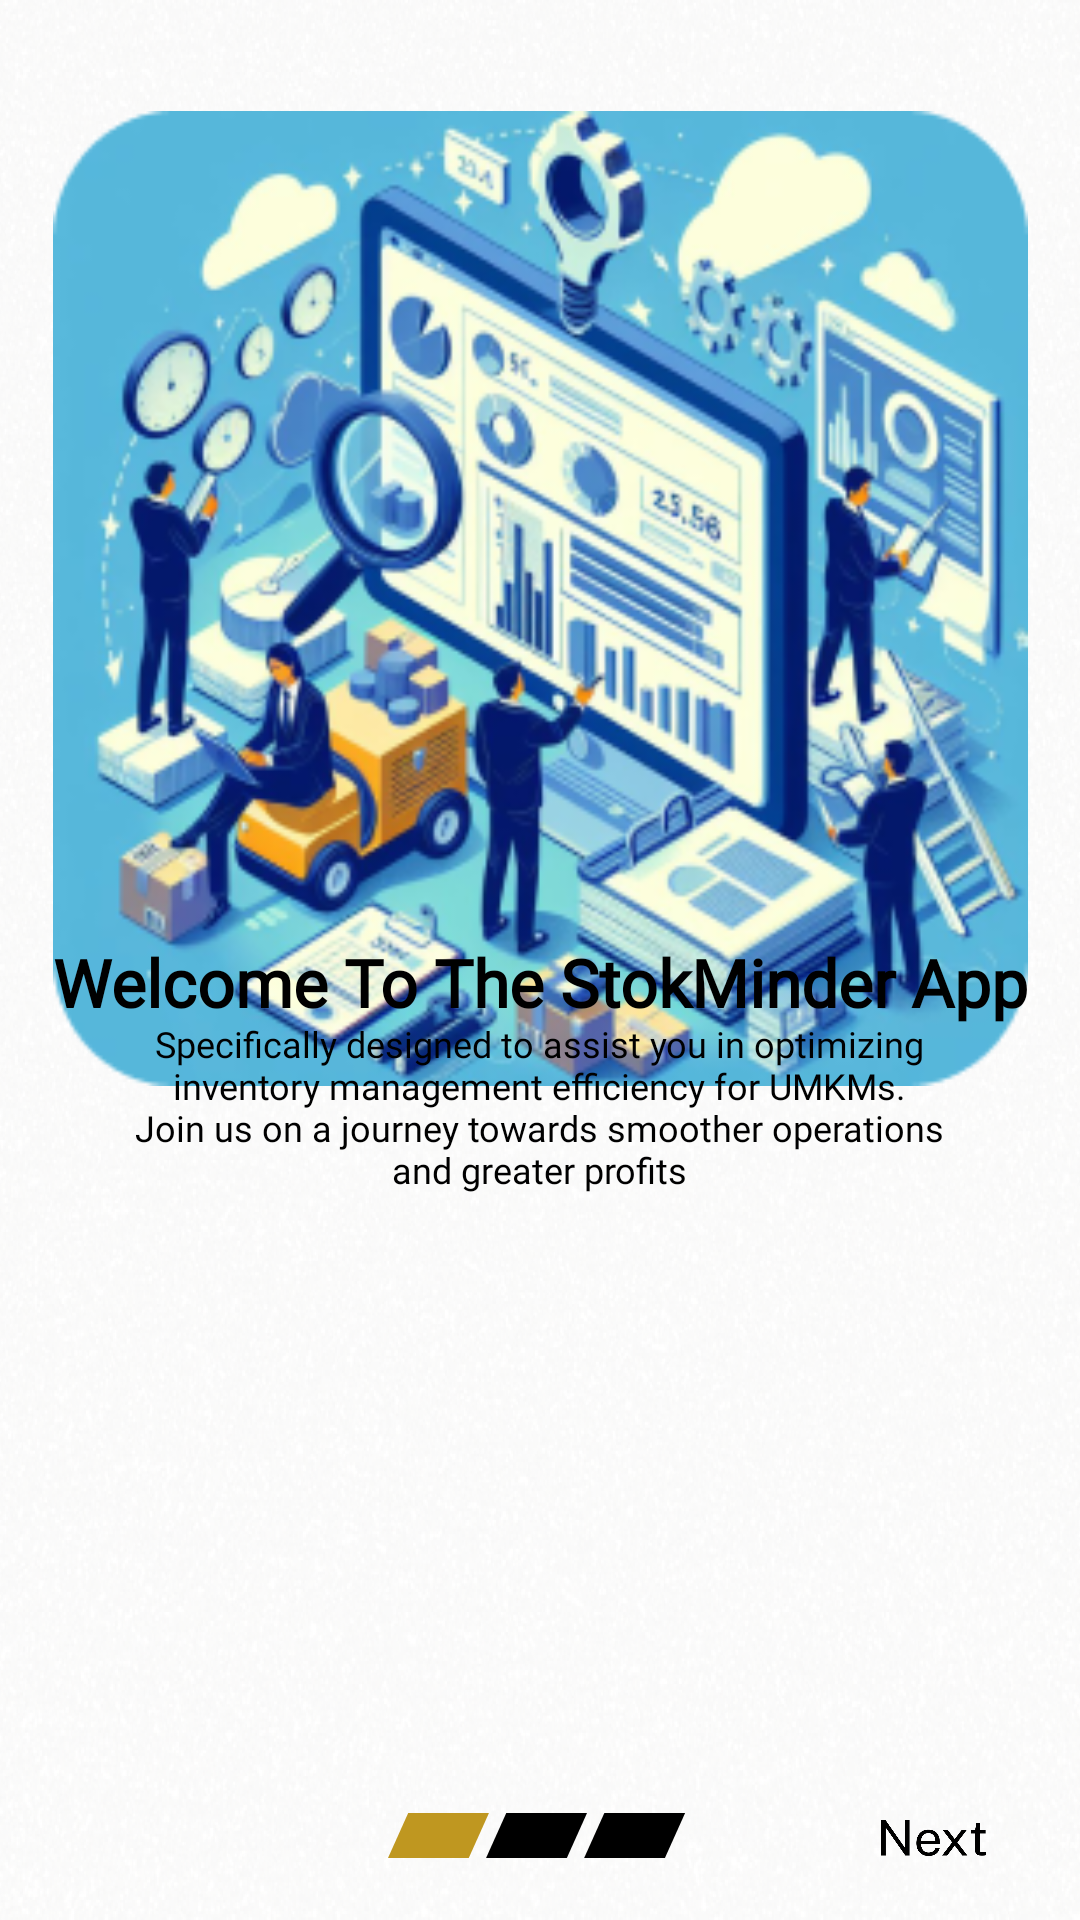

Produce the Android XML layout that renders to this screen, including the resource entries it uses.
<!-- AndroidManifest.xml: application theme Theme.StockMinder -->
<!-- res/layout/activity_wel1.xml -->
<?xml version="1.0" encoding="utf-8"?>
<androidx.constraintlayout.widget.ConstraintLayout
    xmlns:android="http://schemas.android.com/apk/res/android"
    xmlns:app="http://schemas.android.com/apk/res-auto"
    xmlns:tools="http://schemas.android.com/tools"
    android:layout_width="match_parent"
    android:layout_height="match_parent"
    android:background="@drawable/backround"
    tools:context=".welcome.Wel_1">

    <ImageView
        android:id="@+id/welcomeImageViewLarge"
        android:layout_width="325dp"
        android:layout_height="325dp"
        android:background="@drawable/wel_1"
        app:layout_constraintBottom_toBottomOf="parent"
        app:layout_constraintEnd_toEndOf="parent"
        app:layout_constraintStart_toStartOf="parent"
        app:layout_constraintTop_toTopOf="parent"
        app:layout_constraintVertical_bias="0.117" />

    <TextView
        android:id="@+id/welcomeTitleTextView"
        android:layout_width="match_parent"
        android:layout_height="wrap_content"
        android:text="Welcome To The StokMinder App"
        android:gravity="center"
        android:textStyle="bold"
        android:textSize="22dp"
        android:textColor="@color/black"
        android:fontFamily="@font/abhaya_libre_bold"
        app:layout_constraintBottom_toBottomOf="parent"
        app:layout_constraintEnd_toEndOf="parent"
        app:layout_constraintHorizontal_bias="0.0"
        app:layout_constraintStart_toStartOf="parent"
        app:layout_constraintTop_toTopOf="parent"
        app:layout_constraintVertical_bias="0.512" />

    <TextView
        android:id="@+id/welcomeDescriptionTextView"
        android:layout_width="270dp"
        android:layout_height="wrap_content"
        android:fontFamily="@font/roboto"
        android:gravity="center"
        android:text="@string/wel_1"
        android:textColor="@color/black"
        android:textSize="12dp"
        app:layout_constraintBottom_toBottomOf="parent"
        app:layout_constraintEnd_toEndOf="parent"
        app:layout_constraintHorizontal_bias="0.496"
        app:layout_constraintStart_toStartOf="parent"
        app:layout_constraintTop_toTopOf="parent"
        app:layout_constraintVertical_bias="0.584" />

    <View
        android:id="@+id/welcomeImageViewSmall"
        android:layout_width="100dp"
        android:layout_height="15dp"
        android:background="@drawable/scroler1"
        app:layout_constraintBottom_toBottomOf="parent"
        app:layout_constraintEnd_toEndOf="parent"
        app:layout_constraintHorizontal_bias="0.498"
        app:layout_constraintStart_toStartOf="parent"
        app:layout_constraintTop_toTopOf="parent"
        app:layout_constraintVertical_bias="0.967" />

    <ImageButton
        android:id="@+id/welcomeImageButton"
        android:layout_width="35dp"
        android:layout_height="12dp"
        android:background="@drawable/next"
        app:layout_constraintBottom_toBottomOf="parent"
        app:layout_constraintEnd_toEndOf="parent"
        app:layout_constraintHorizontal_bias="0.904"
        app:layout_constraintStart_toStartOf="parent"
        app:layout_constraintTop_toTopOf="parent"
        app:layout_constraintVertical_bias="0.966" />
</androidx.constraintlayout.widget.ConstraintLayout>
<!-- resources referenced by this layout -->
<resources>
  <!-- drawable backround: png bitmap (drawable, 1033687 bytes) -->
  <!-- drawable next: png bitmap (drawable, 5245 bytes) -->
  <!-- drawable scroler1 (drawable) -->
  <vector xmlns:android="http://schemas.android.com/apk/res/android"
      android:width="52dp"
      android:height="8dp"
      android:viewportWidth="52"
      android:viewportHeight="8">
    <path
        android:pathData="M3.5,0H17.5L14,8H0L3.5,0Z"
        android:fillColor="#BF9720"/>
    <path
        android:pathData="M20.5,0H34.5L31,8H17L20.5,0Z"
        android:fillColor="#000000"/>
    <path
        android:pathData="M37.5,0H51.5L48,8H34L37.5,0Z"
        android:fillColor="#000000"/>
  </vector>
  <!-- drawable wel_1: png bitmap (drawable, 154853 bytes) -->
  <string name="wel_1">Specifically designed to assist you in optimizing inventory management efficiency for UMKMs. Join us on a journey towards smoother operations and greater profits</string>
  <style name="Theme.StockMinder" parent="Base.Theme.StockMinder" />
  <style name="Base.Theme.StockMinder" parent="Theme.Material3.DayNight.NoActionBar">
          
          
      </style>
  <!-- not gathered from this repository: default colours our renderer supplied (Android Studio template values) -->
  <color name="black">#FF000000</color>
</resources>
